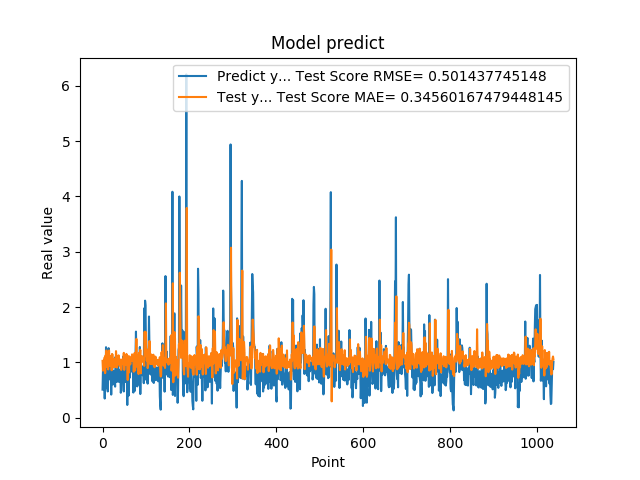

Data behind this chart, as committed beside it:
5.082880258560180664e-01, 1.028155718003255448e+00
8.640019893646240234e-01, 8.512849234907403639e-01
8.469420075416564941e-01, 1.027462543146467677e+00
7.976629734039306641e-01, 1.023903491980046265e+00
9.608020186424257592e-01, 1.030132692301769737e+00
3.470349907875061035e-01, 1.092257665475012240e+00
9.546210169792177513e-01, 8.059452112835802096e-01
5.251880288124084473e-01, 1.127464381281040540e+00
1.275226235389709695e+00, 9.184101900380469141e-01
8.723750114440917969e-01, 1.216366716695508776e+00
7.321749925613403320e-01, 1.021859712574007206e+00
7.640249729156494141e-01, 9.643313146227180388e-01
4.752210080623626154e-01, 1.010824898309585329e+00
7.414129972457885742e-01, 8.728196390857860809e-01
1.258002042770385520e+00, 1.053607523374805677e+00
7.274609804153442383e-01, 1.215492371131182692e+00
7.892770171165466309e-01, 9.377314216431886784e-01
6.914690136909484863e-01, 1.021630467234635686e+00
7.093830108642578125e-01, 9.613659070270231810e-01
1.014547944068908691e+00, 1.003907732509308870e+00
4.182830154895783026e-01, 1.122485457512451212e+00
1.002280950546264648e+00, 8.578184168334274107e-01
1.143296003341674805e+00, 1.153041213234293760e+00
6.746559739112854004e-01, 1.138672316051629219e+00
6.009536385536193848e-01, 9.372668295235818681e-01
6.538079977035522461e-01, 9.109324710568733607e-01
7.814120054244995117e-01, 1.002889454243859557e+00
8.469259738922119141e-01, 1.007238475307747461e+00
6.482390165328979492e-01, 1.066758590219647029e+00
5.623700022697448730e-01, 9.193952822385961232e-01
1.099647998809814453e+00, 9.188635792101698119e-01
9.541710019111632191e-01, 1.204328472027625718e+00
6.694499850273132324e-01, 1.088709531855300172e+00
6.464660167694091797e-01, 9.079621694471022852e-01
8.223180174827575684e-01, 9.785859880773382091e-01
8.300920128822326660e-01, 1.025537639564751524e+00
1.067314028739929199e+00, 1.064780236388246815e+00
6.827279925346374512e-01, 1.127908255397196857e+00
6.464239954948425293e-01, 1.002006910912278226e+00
6.881093978881835938e-01, 9.384146226265092094e-01
6.500350236892700195e-01, 9.443337876935975483e-01
8.693690299987792969e-01, 9.724096270644031481e-01
4.518609941005706787e-01, 1.051740238770096925e+00
4.952389895915984552e-01, 8.636948613246222539e-01
6.850870251655578613e-01, 9.409178288503117216e-01
8.653740286827087402e-01, 9.886165016568657649e-01
7.400469779968261719e-01, 1.055910691464913453e+00
8.204330205917358398e-01, 9.717392252063256075e-01
1.108605027198791504e+00, 1.040726864428238585e+00
4.751499891281127930e-01, 1.172744404945480712e+00
9.457899928092955433e-01, 8.652136209998677607e-01
7.877500057220458984e-01, 1.103784611486364309e+00
9.367713332176208496e-01, 9.914197015646616373e-01
6.470239758491516113e-01, 1.070673026793680593e+00
1.029777050018310325e+00, 9.517461035603729247e-01
9.328820109367371716e-01, 1.153477998202231181e+00
7.528370022773742676e-01, 1.111641417116191688e+00
2.307340055704117099e-01, 9.854607563475117349e-01
8.772729635238647461e-01, 6.822145015323431982e-01
7.876309752464294434e-01, 1.112343914319422034e+00
3.992269933223724365e-01, 1.081458614228230308e+00
... 979 more rows
